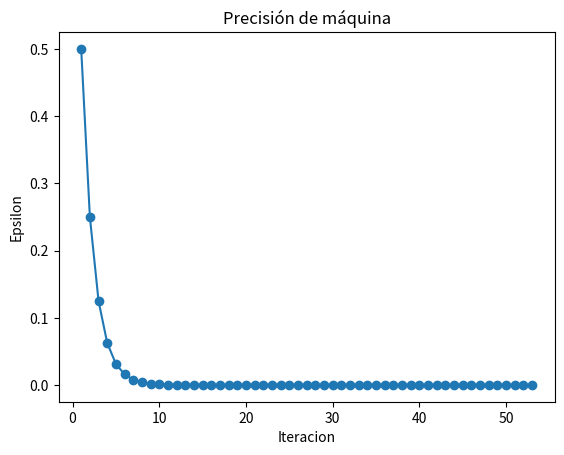

The matplotlib source for this figure:
"""
           Autor:
[redacted]
   [email redacted]
   Version 2.0 : 31/01/2025 00:10am

"""
import numpy as np  #Importe para realizar calculos numérico
import matplotlib.pyplot as plt #Importe para realizar y visualizar gráficos

#Inicializar variables
epsilon = 1.0 #Inicio de la variable Epsilon en 1
iteracion = 0 #Contador de iteraciones
N_Iteraciones= [] #Guarda las iteraciones
L_Epsilon = [] #Guarda los valores de epsilon

#Ciclo para encontrar la precisión de máquina
while 1.0 + epsilon != 1.0:
    epsilon /= 2 #Cada iteración dividimos epsilon entre 2
    iteracion = iteracion + 1 #Incremento del contador por cada iteración
    N_Iteraciones.append(iteracion) #Guardamos el valor de la iteración
    L_Epsilon.append(epsilon) #Guardamos el valor de epsilon
    print(f"Iteracion: {iteracion}, Precisión de máquina: {epsilon}") #Muestra los valores actuales

#Gráfica
plt.figure() #Crea una figura 
plt.plot(N_Iteraciones, L_Epsilon, label='Precisión de máquina', marker='o') #Grafica el valor de epsilon sobre cada iteración
plt.xlabel('Iteracion') #Nombre del eje X
plt.ylabel('Epsilon') #Nombre del eje y
plt.title('Precisión de máquina') #Título de la grafica
plt.show() #Muestra la gráfica en pantalla

#Valor final de la precisión de máquina
epsilon *= 2 #Se multiplica el último valor de epsilon por 2
print(f"Precisión de máquina: {epsilon}") #Muestra Epsilon en su valor final.